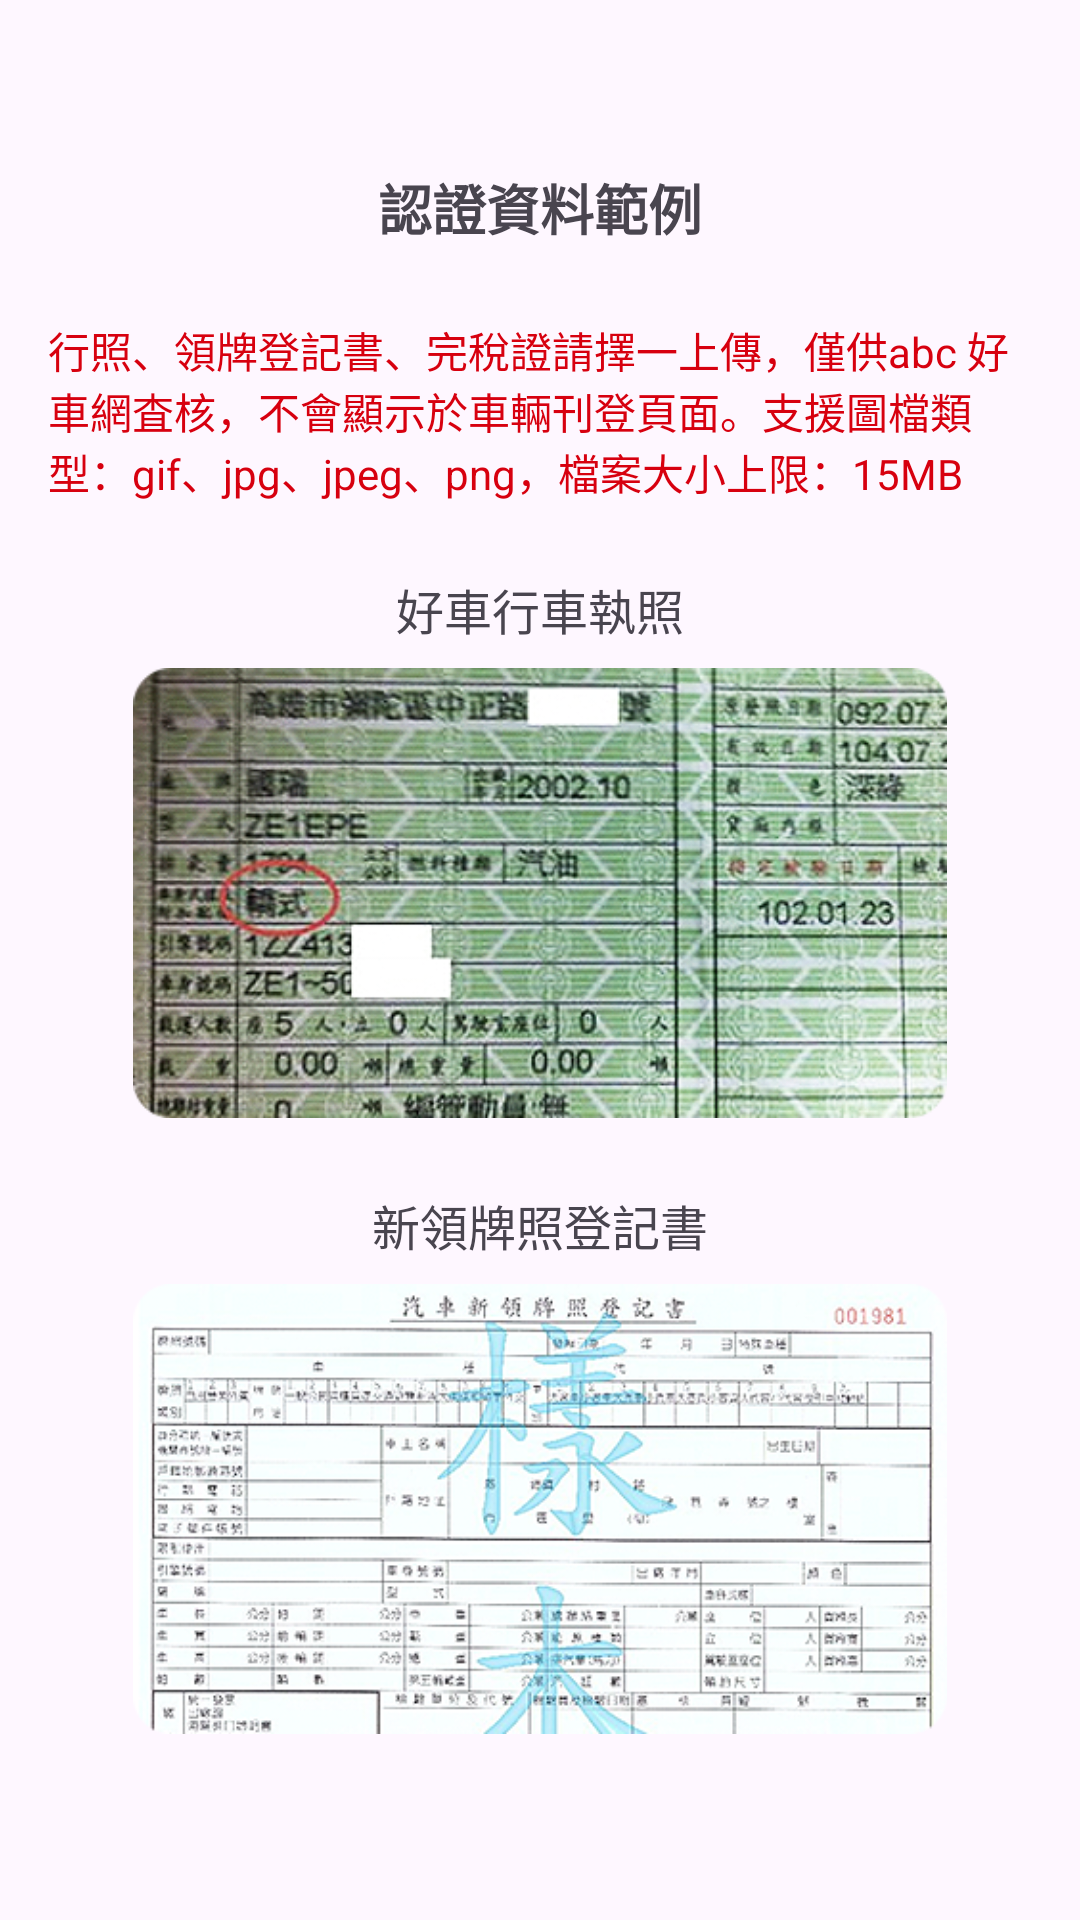

Layout XML and referenced resources for this Android screen:
<!-- AndroidManifest.xml: application theme Theme.Abccar -->
<!-- res/layout/dialog_license_info_desc_layout.xml -->
<?xml version="1.0" encoding="utf-8"?>
<LinearLayout xmlns:android="http://schemas.android.com/apk/res/android"
    android:layout_width="match_parent"
    android:layout_height="match_parent"
    xmlns:app="http://schemas.android.com/apk/res-auto"
    android:orientation="vertical">

    <ImageView
        android:id="@+id/ivCloseButton"
        android:layout_width="32dp"
        android:layout_height="32dp"
        android:layout_gravity="end"
        android:layout_margin="8dp"
        android:src="@drawable/ic_cancel_24px"
        app:tint="@color/mid_gray" />

    <TextView
        android:layout_width="match_parent"
        android:layout_height="wrap_content"
        android:padding="8dp"
        android:text="認證資料範例"
        android:textStyle="bold"
        android:textSize="18sp"
        android:gravity="center"/>

    <TextView
        android:layout_width="match_parent"
        android:layout_height="wrap_content"
        android:padding="16dp"
        android:text="行照、領牌登記書、完稅證請擇一上傳，僅供abc 好車網査核，不會顯示於車輛刊登頁面。支援圖檔類型：gif、jpg、jpeg、png，檔案大小上限：15MB"
        android:textColor="@color/brand_red"/>

    <LinearLayout
        android:layout_width="match_parent"
        android:layout_height="wrap_content"
        android:orientation="vertical">

        <TextView
            android:layout_width="match_parent"
            android:layout_height="wrap_content"
            android:padding="8dp"
            android:text="好車行車執照"
            android:textSize="16sp"
            android:gravity="center"/>

        <ImageView
            android:layout_width="wrap_content"
            android:layout_height="150dp"
            android:layout_marginHorizontal="32dp"
            android:src="@drawable/car_license"/>

    </LinearLayout>

    <LinearLayout
        android:layout_width="match_parent"
        android:layout_height="wrap_content"
        android:layout_marginTop="16dp"
        android:orientation="vertical">

        <TextView
            android:layout_width="match_parent"
            android:layout_height="wrap_content"
            android:padding="8dp"
            android:text="新領牌照登記書"
            android:textSize="16sp"
            android:gravity="center"/>

        <ImageView
            android:layout_width="wrap_content"
            android:layout_height="150dp"
            android:layout_marginHorizontal="32dp"
            android:src="@drawable/new_license_registration_form"/>

    </LinearLayout>



</LinearLayout>
<!-- resources referenced by this layout -->
<resources>
  <color name="brand_red">#D7000F</color>
  <color name="mid_gray">#71747A</color>
  <!-- drawable car_license: png bitmap (drawable, 262669 bytes) -->
  <!-- drawable new_license_registration_form: png bitmap (drawable, 151843 bytes) -->
  <style name="Theme.Abccar" parent="Base.Theme.Abccar" />
  <style name="Base.Theme.Abccar" parent="Theme.Material3.Light.NoActionBar">
          
          
          <item name="colorPrimary">@color/brand_red</item>
  
      </style>
</resources>
